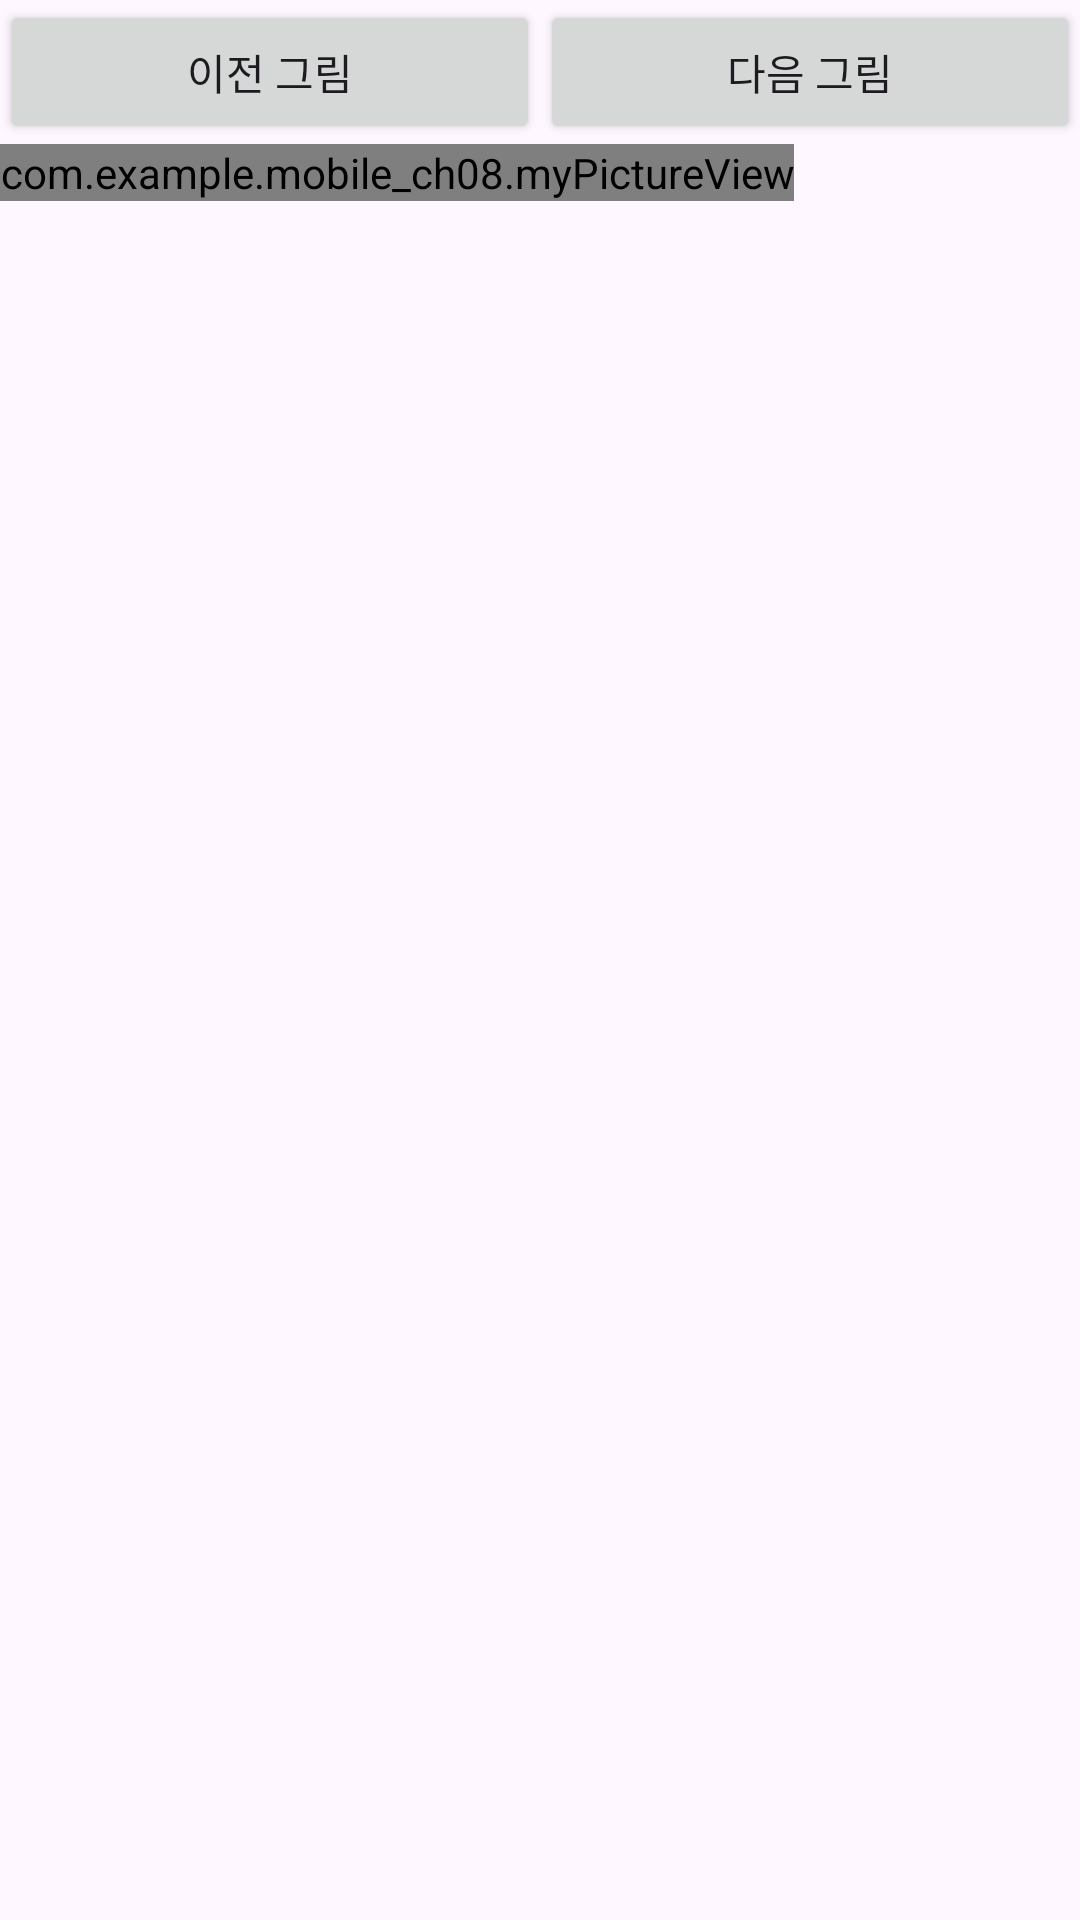

Layout XML and referenced resources for this Android screen:
<!-- AndroidManifest.xml: application theme Theme.Mobile_ch08 -->
<!-- res/layout/ch8_18.xml -->
<?xml version="1.0" encoding="utf-8"?>
<LinearLayout xmlns:android="http://schemas.android.com/apk/res/android"
    android:layout_width="match_parent"
    android:layout_height="match_parent"
    android:orientation="vertical">
    <LinearLayout
        android:layout_width="match_parent"
        android:layout_height="wrap_content"
        android:orientation="horizontal">
        <Button
            android:layout_width="wrap_content"
            android:layout_height="wrap_content"
            android:id="@+id/btnPrev"
            android:layout_weight="1"
            android:text="이전 그림"/>
        <Button
            android:layout_width="wrap_content"
            android:layout_height="wrap_content"
            android:id="@+id/btnNext"
            android:layout_weight="1"
            android:text="다음 그림"/>
    </LinearLayout>
    <com.example.mobile_ch08.myPictureView
        android:layout_height="wrap_content"
        android:layout_width="wrap_content"
        android:id = "@+id/myPictureView1"/>
</LinearLayout>
<!-- resources referenced by this layout -->
<resources>
  <style name="Theme.Mobile_ch08" parent="Base.Theme.Mobile_ch08" />
  <style name="Base.Theme.Mobile_ch08" parent="Theme.Material3.DayNight.NoActionBar">
          
          
      </style>
</resources>
